Run: headless pygame with SDL's dummy video driver; simulated clock (each Clock.tick advances the game by its frame time, no real sleeping); random seed 0; keys injected as events and as key.get_pressed() state; no mouse input.
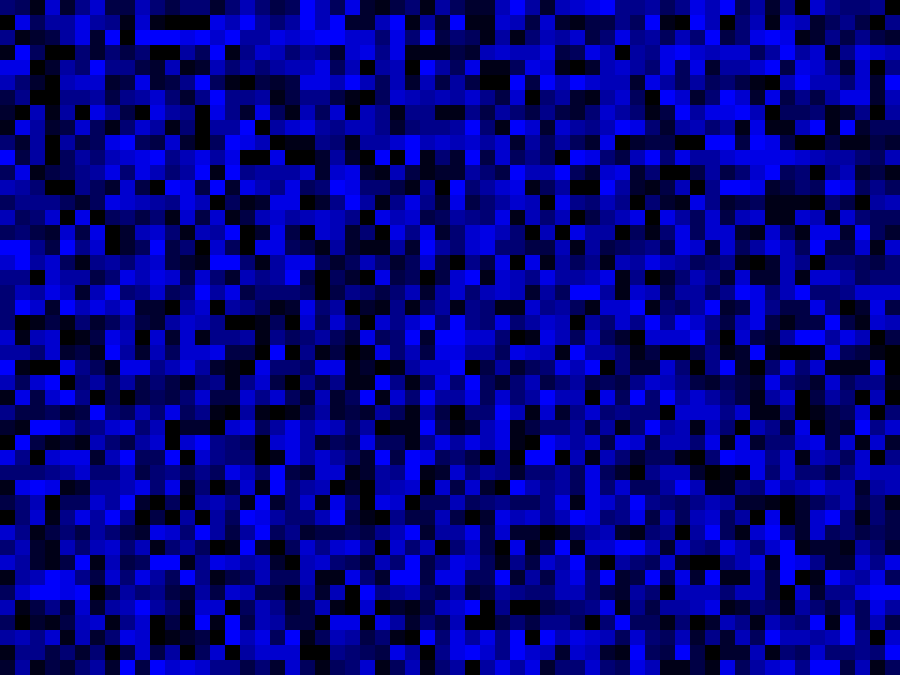
Frame 1 of 4 · flips 1–60 · no input
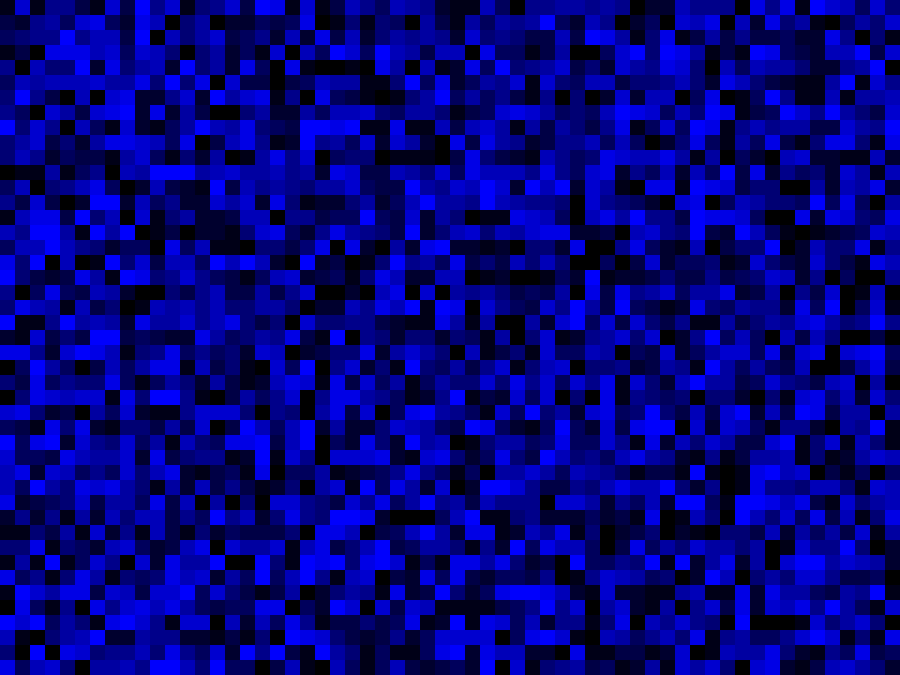
Frame 2 of 4 · flips 61–180 · tapped SPACE, RETURN · held RIGHT (→), D
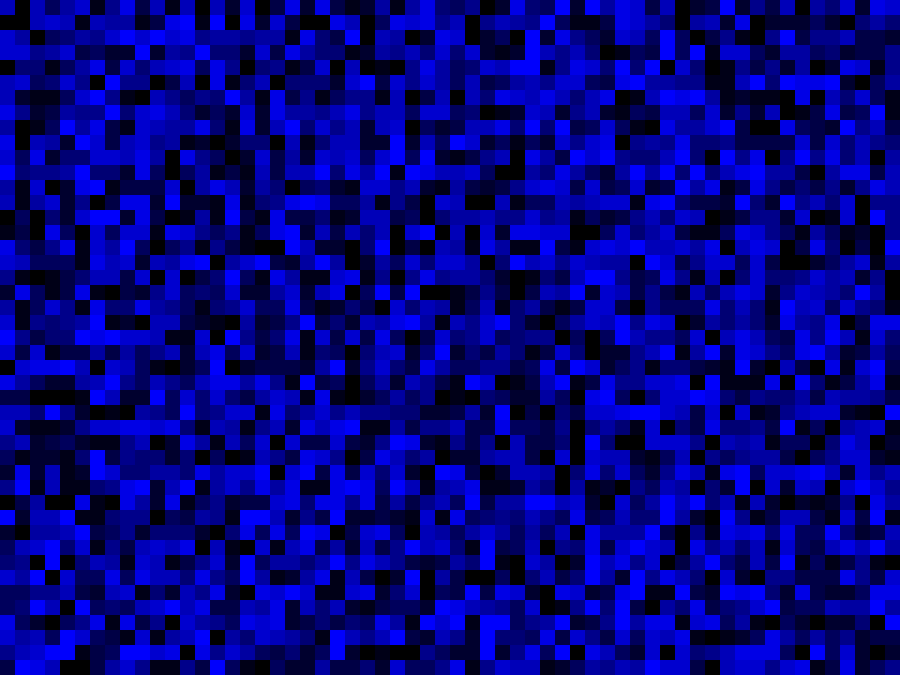
Frame 3 of 4 · flips 181–300 · held DOWN (↓), S
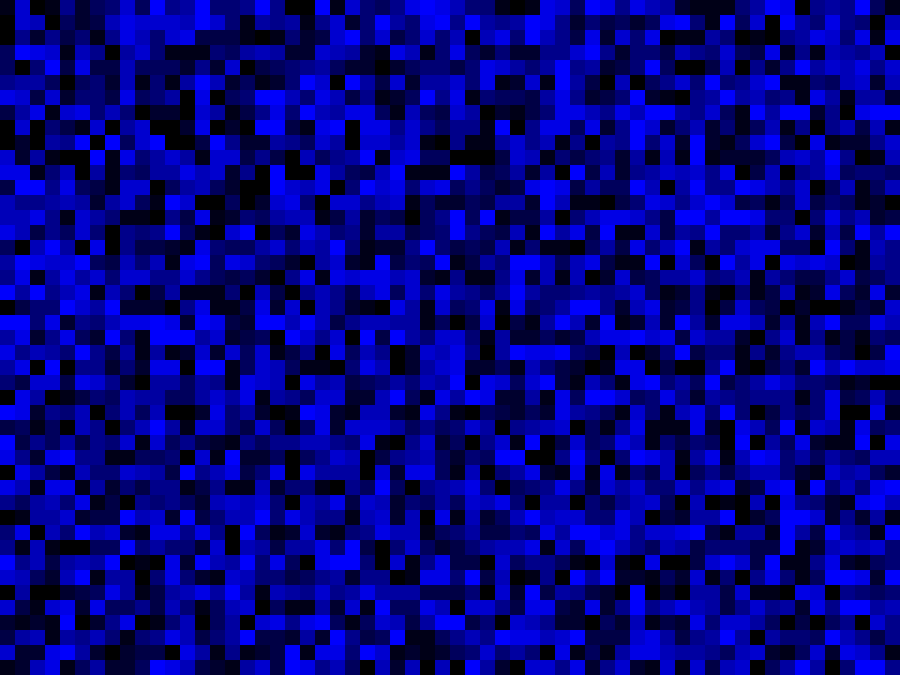
Frame 4 of 4 · flips 301–420 · held LEFT (←), A, UP (↑), W

The pygame program that drew these frames:

import pygame
import random
from time import sleep

CELL_SIZE = 15

class BoardWindow:
    def __init__(self, height, width, states, cell_size=CELL_SIZE):
        self.height = height
        self.width = width
        self.states = states
        self.cell_size=cell_size
        self.window= pygame.display.set_mode((width * cell_size, height * cell_size))
        self.colors=define_colors(states)

    def update(self, new_board):
        for y in range(self.height):
            for x in range(self.width):
                new_rect = pygame.Rect(x*self.cell_size, y*self.cell_size, self.cell_size, self.cell_size)
                pygame.draw.rect(self.window, self.colors[new_board[y][x]], new_rect)


def new_board(states, height, width):
    board = [[0 for _ in range(width)] for _ in range(height)]
    for y in range(height):
        for x in range(width):
            board[y][x]=random.randint(0, states-1)
    return board


def define_colors(states):
    COLORS=[(0, 0, 0) for _ in range(states)]
    R, G, B = (0, 0, 0)
    for i in range(states):
        COLORS[i]=(R, G, B)
        B+=255//(states-1)
    return COLORS


def main():
    pygame.init()
    STATES = 12
    height = 45
    width = 60
    board = BoardWindow(height, width, STATES)
    while True:
        for event in pygame.event.get():
            if event.type == pygame.QUIT:
                pygame.quit()
                return
        new_version=new_board(STATES, height, width)
        board.update(new_version)
        sleep(0.5)
        pygame.display.flip()

if __name__=="__main__":
    main()
